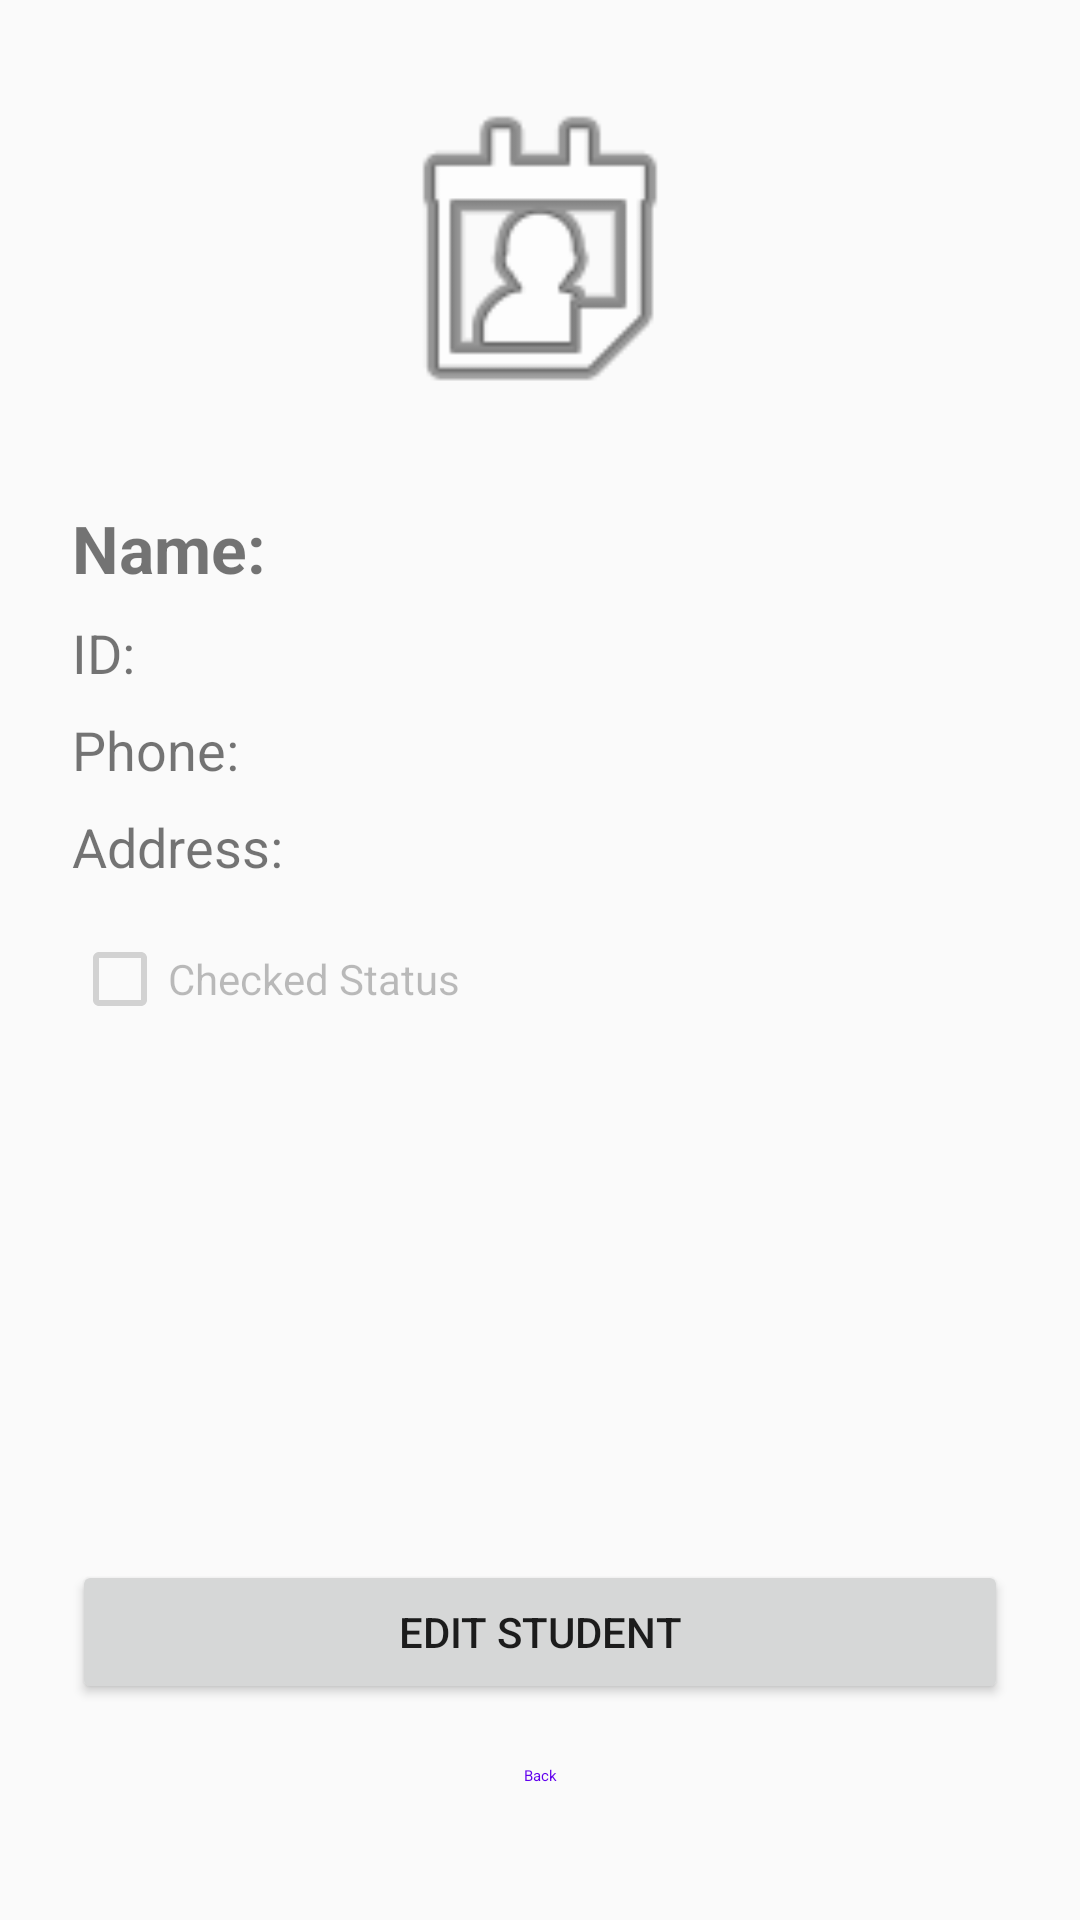

Produce the Android XML layout that renders to this screen, including the resource entries it uses.
<!-- AndroidManifest.xml: application theme Theme.Studentsapp -->
<!-- res/layout/activity_student_details.xml -->
<?xml version="1.0" encoding="utf-8"?>
<LinearLayout xmlns:android="http://schemas.android.com/apk/res/android"
    android:layout_width="match_parent"
    android:layout_height="match_parent"
    android:orientation="vertical"
    android:gravity="center_horizontal"
    android:padding="24dp">

    <ImageView
        android:layout_width="120dp"
        android:layout_height="120dp"
        android:src="@android:drawable/ic_menu_my_calendar"
        android:layout_marginBottom="24dp"/>

    <TextView
        android:id="@+id/details_name_tv"
        android:layout_width="match_parent"
        android:layout_height="wrap_content"
        android:textSize="22sp"
        android:textStyle="bold"
        android:text="Name: "
        android:layout_marginBottom="8dp"/>

    <TextView
        android:id="@+id/details_id_tv"
        android:layout_width="match_parent"
        android:layout_height="wrap_content"
        android:textSize="18sp"
        android:text="ID: "
        android:layout_marginBottom="8dp"/>

    <TextView
        android:id="@+id/details_phone_tv"
        android:layout_width="match_parent"
        android:layout_height="wrap_content"
        android:textSize="18sp"
        android:text="Phone: "
        android:layout_marginBottom="8dp"/>

    <TextView
        android:id="@+id/details_address_tv"
        android:layout_width="match_parent"
        android:layout_height="wrap_content"
        android:textSize="18sp"
        android:text="Address: "
        android:layout_marginBottom="8dp"/>

    <CheckBox
        android:id="@+id/details_cb"
        android:layout_width="wrap_content"
        android:layout_height="wrap_content"
        android:text="Checked Status"
        android:enabled="false"
        android:layout_gravity="start"
        android:layout_marginTop="8dp"/>

    <View android:layout_width="match_parent" android:layout_height="0dp" android:layout_weight="1"/>

    <Button
        android:id="@+id/details_edit_btn"
        android:layout_width="match_parent"
        android:layout_height="wrap_content"
        android:text="Edit Student" />

    <Button
        android:id="@+id/details_back_btn"
        android:layout_width="match_parent"
        android:layout_height="wrap_content"
        android:text="Back"
        style="@style/Widget.MaterialComponents.Button.TextButton"/>

</LinearLayout>
<!-- resources referenced by this layout -->
<resources>
  <style name="Theme.Studentsapp" parent="Theme.AppCompat.DayNight.DarkActionBar">
          <item name="colorPrimary">@color/purple_500</item>
          <item name="colorPrimaryVariant">@color/purple_700</item>
          <item name="colorOnPrimary">@color/white</item>
          <item name="colorSecondary">@color/teal_200</item>
          <item name="colorSecondaryVariant">@color/teal_700</item>
          <item name="colorOnSecondary">@color/black</item>
          <item name="android:statusBarColor">?attr/colorPrimaryVariant</item>
      </style>
  <!-- not gathered from this repository: default colours our renderer supplied (Android Studio template values) -->
  <color name="purple_500">#FF6200EE</color>
  <color name="purple_700">#FF3700B3</color>
  <color name="teal_200">#FF03DAC5</color>
  <color name="teal_700">#FF018786</color>
  <color name="black">#FF000000</color>
  <color name="white">#FFFFFFFF</color>
</resources>
